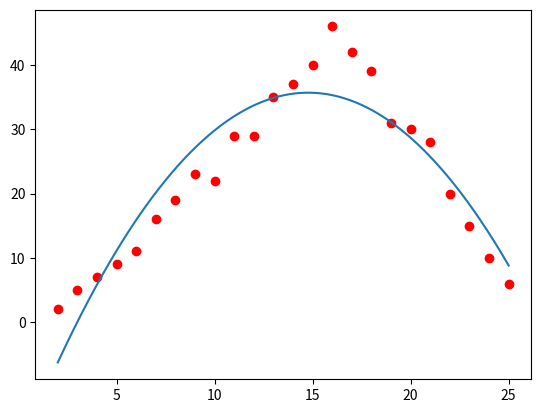

This figure's Python source:
import matplotlib.pyplot as plt
import numpy as np
import matplotlib

#random data
b = [2,5,7,9,11,16,19,23,22,29,29,35,37,40,46,42,39,31,30,28,20,15,10,6]
A = [2,3,4,5,6,7,8,9,10,11,12,13,14,15,16,17,18,19,20,21,22,23,24,25]

#visualize
plt.plot(A,b,"ro")

#change row vector to column vector
A = np.array([A]).T
b = np.array([b]).T

#Create A Square
x_square = np.array([A[:,0]**2]).T #create x_square with a matrix of the first row of A power two
A = np.concatenate((x_square, A), axis = 1)
print(x_square)
#vector 1
ones = np.ones((A.shape[0],1), dtype = np.int8)

#Combine 1 vs A
A = np.concatenate((A, ones),axis = 1)



#Formula to calculate x
x = np.linalg.inv(A.transpose().dot(A)).dot(A.transpose()).dot(b)
# print(x)

#Test data to draw
x0 = np.linspace(2,25, 10000)
y0 = x[0][0]*x0*x0 + x[1][0]*x0 +x[2][0]

# print(y0)

plt.plot( x0, y0)

x_test = 12
y_test = x_test*x[0][0] + x[1][0]

plt.show()


# x = (A^T * A) ^ -1 * A^T * y
